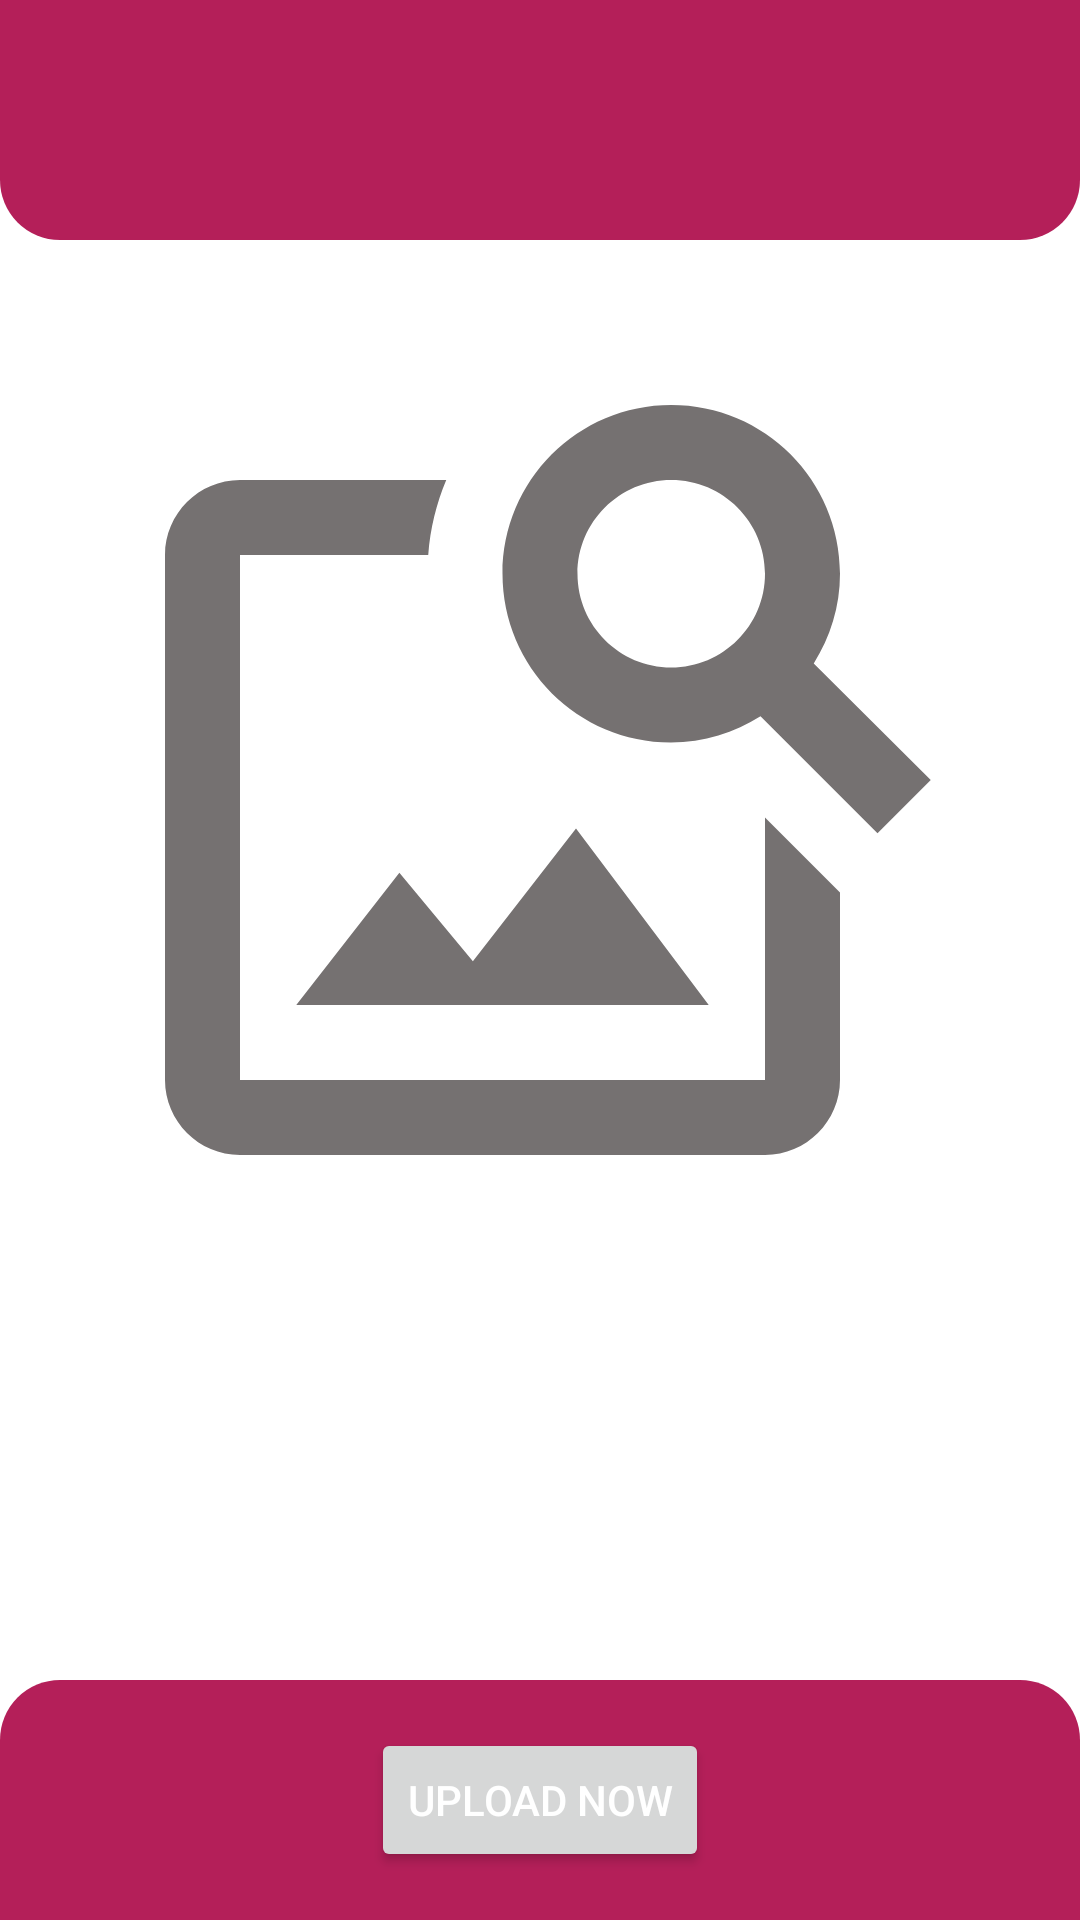

This screen was rendered from an Android layout file. Write that file and the resources it references.
<!-- AndroidManifest.xml: application theme Theme.EzyBites -->
<!-- res/layout/activity_add_post_screen.xml -->
<?xml version="1.0" encoding="utf-8"?>
<androidx.constraintlayout.widget.ConstraintLayout xmlns:android="http://schemas.android.com/apk/res/android"
    xmlns:app="http://schemas.android.com/apk/res-auto"
    xmlns:tools="http://schemas.android.com/tools"
    android:layout_width="match_parent"
    android:layout_height="match_parent"
    tools:context=".Screens.AddPostActivity">


    <View
        android:id="@+id/view"
        android:layout_width="match_parent"
        android:layout_height="80dp"
        app:layout_constraintStart_toStartOf="parent"
        app:layout_constraintEnd_toEndOf="parent"
        android:background="@drawable/bottomcorner"
        app:layout_constraintTop_toTopOf="parent" />

    <ImageView
        android:id="@+id/backPost"
        android:layout_width="35dp"
        android:layout_height="35dp"
        app:layout_constraintStart_toStartOf="parent"
        app:layout_constraintTop_toTopOf="parent"
        android:layout_marginTop="20dp"
        android:layout_marginStart="8dp"
        android:src="@drawable/ic_baseline_arrow_back_24"
        />


    <ScrollView
        android:layout_width="match_parent"
        android:layout_height="wrap_content"
        app:layout_constraintTop_toBottomOf="@id/view">

        <androidx.constraintlayout.widget.ConstraintLayout
            android:layout_width="match_parent"
            android:layout_height="wrap_content"
            android:paddingTop="30dp">

            <ImageView
                android:id="@+id/uploadImage"
                android:layout_width="match_parent"
                android:layout_height="300dp"

                android:src="@drawable/ic_baseline_image_search_24"
                app:layout_constraintEnd_toEndOf="parent"
                app:layout_constraintStart_toStartOf="parent"
                app:layout_constraintTop_toTopOf="parent" />

            <androidx.recyclerview.widget.RecyclerView
                android:id="@+id/listView"
                app:layout_constraintTop_toBottomOf="@id/uploadImage"
                android:layout_width="match_parent"
                android:layout_height="match_parent"
                tools:layout_editor_absoluteY="30dp" />

        </androidx.constraintlayout.widget.ConstraintLayout>
    </ScrollView>



    <androidx.constraintlayout.widget.ConstraintLayout
        android:layout_width="match_parent"
        android:layout_height="match_parent">

        <View
            android:id="@+id/view2"
            android:layout_width="match_parent"
            android:layout_height="80dp"
            android:background="@drawable/topcorner"
            app:layout_constraintBottom_toBottomOf="parent"
            app:layout_constraintEnd_toEndOf="parent"
            app:layout_constraintStart_toStartOf="parent" />

        <Button
            android:id="@+id/uploadBtn"
            android:layout_width="wrap_content"
            android:layout_height="wrap_content"
            android:text="Upload Now"
            android:textColor="@color/white"
            app:layout_constraintBottom_toBottomOf="@+id/view2"
            app:layout_constraintEnd_toEndOf="@+id/view2"
            app:layout_constraintStart_toStartOf="@+id/view2"
            app:layout_constraintTop_toTopOf="@+id/view2" />

    </androidx.constraintlayout.widget.ConstraintLayout>

</androidx.constraintlayout.widget.ConstraintLayout>
<!-- resources referenced by this layout -->
<resources>
  <color name="white">#FFFFFFFF</color>
  <!-- drawable bottomcorner (drawable) -->
  <?xml version="1.0" encoding="utf-8"?>
  <shape xmlns:android="http://schemas.android.com/apk/res/android">
      <gradient android:startColor="@color/themeColor" android:endColor="@color/themeColor"
          android:angle="270"
          />
      <corners android:bottomLeftRadius="20dp" android:bottomRightRadius="20dp" />
  
  </shape>
  <!-- drawable ic_baseline_image_search_24 (drawable) -->
  <vector android:height="24dp" android:tint="#757171"
      android:viewportHeight="24" android:viewportWidth="24"
      android:width="24dp" xmlns:android="http://schemas.android.com/apk/res/android">
      <path android:fillColor="@android:color/white" android:pathData="M18,13v7L4,20L4,6h5.02c0.05,-0.71 0.22,-1.38 0.48,-2L4,4c-1.1,0 -2,0.9 -2,2v14c0,1.1 0.9,2 2,2h14c1.1,0 2,-0.9 2,-2v-5l-2,-2zM16.5,18h-11l2.75,-3.53 1.96,2.36 2.75,-3.54zM19.3,8.89c0.44,-0.7 0.7,-1.51 0.7,-2.39C20,4.01 17.99,2 15.5,2S11,4.01 11,6.5s2.01,4.5 4.49,4.5c0.88,0 1.7,-0.26 2.39,-0.7L21,13.42 22.42,12 19.3,8.89zM15.5,9C14.12,9 13,7.88 13,6.5S14.12,4 15.5,4 18,5.12 18,6.5 16.88,9 15.5,9z"/>
  </vector>
  <!-- drawable topcorner (drawable) -->
  <?xml version="1.0" encoding="utf-8"?>
  <shape xmlns:android="http://schemas.android.com/apk/res/android">
      <gradient android:startColor="@color/themeColor" android:endColor="@color/themeColor"
          android:angle="270"
          />
      <corners android:topLeftRadius="20dp" android:topRightRadius="20dp" />
  
  </shape>
  <style name="Theme.EzyBites" parent="Theme.MaterialComponents.DayNight.NoActionBar">
          
          <item name="colorPrimary">@color/themeColor</item>
          <item name="colorPrimaryVariant">@color/themeColor</item>
          <item name="colorOnPrimary">@color/white</item>
          
          <item name="colorSecondary">@color/teal_200</item>
          <item name="colorSecondaryVariant">@color/teal_700</item>
          <item name="colorOnSecondary">@color/black</item>
  
  
  
  
  
          
          <item name="android:statusBarColor" tools:targetApi="l">?attr/colorPrimaryVariant</item>
          
      </style>
  <color name="themeColor">#b41f59</color>
  <color name="teal_200">#FF03DAC5</color>
  <color name="teal_700">#FF018786</color>
  <color name="black">#FF000000</color>
</resources>
